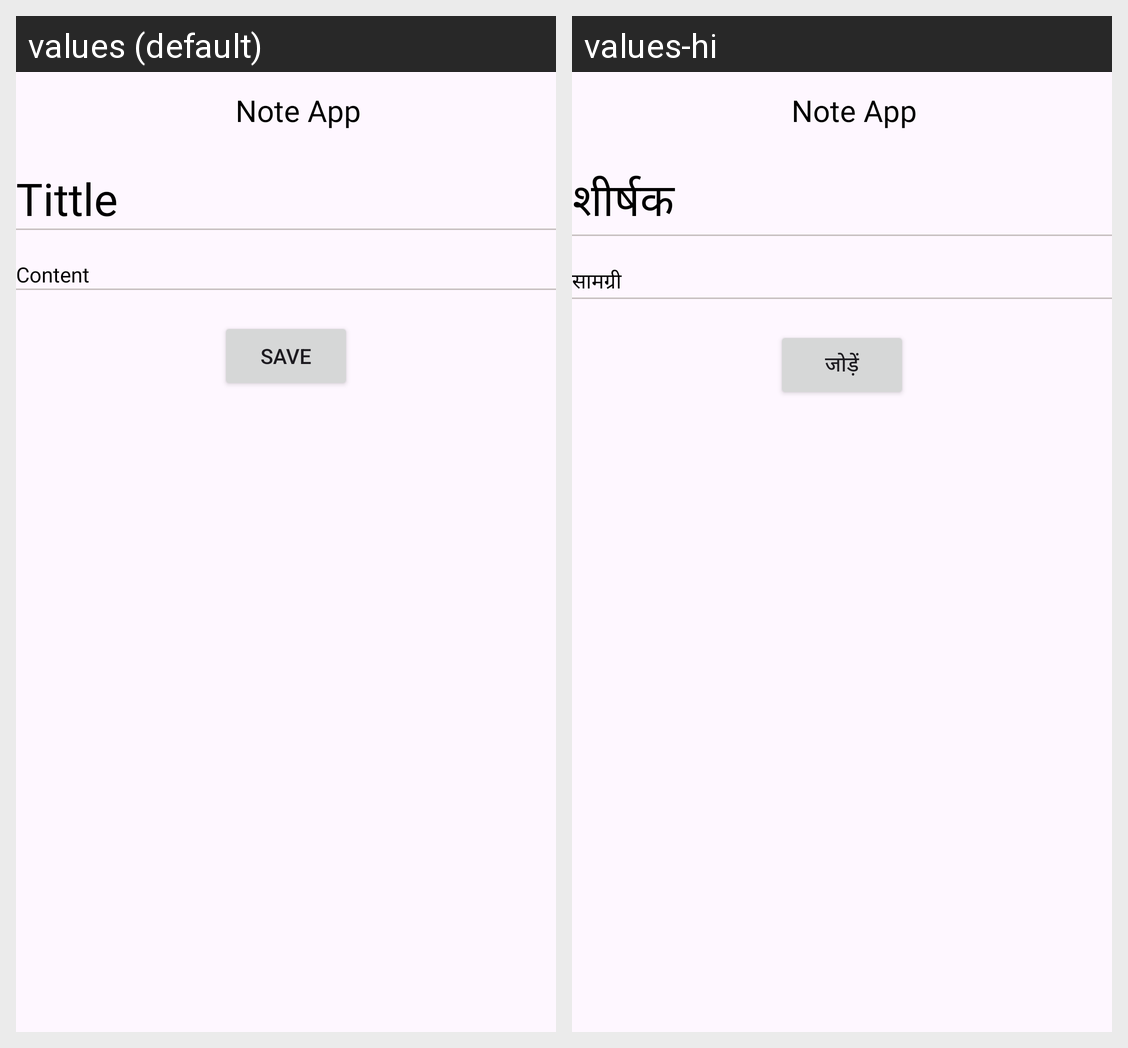

Strings drawn on this Android screen and how each of the app's shown locales translates them:
Android screen res/layout/activity_add_data.xml rendered under 2 locales, left to right: values (default), values-hi. Device: Nexus 5 (rendered at 1080×1920; each locale shown at half size, 540×960, under a caption strip naming it); theme Theme.NoteApp.
Strings drawn on this screen, with the default value and each locale's value (text and hints the layout hard-codes, and strings that could not be matched under every locale, appear in the picture but are not listed):

note_app
  values: Note App
  values-hi: Note App

tittle
  values: Tittle
  values-hi: शीर्षक

content
  values: Content
  values-hi: सामग्री

save
  values: Save
  values-hi: जोड़ें
